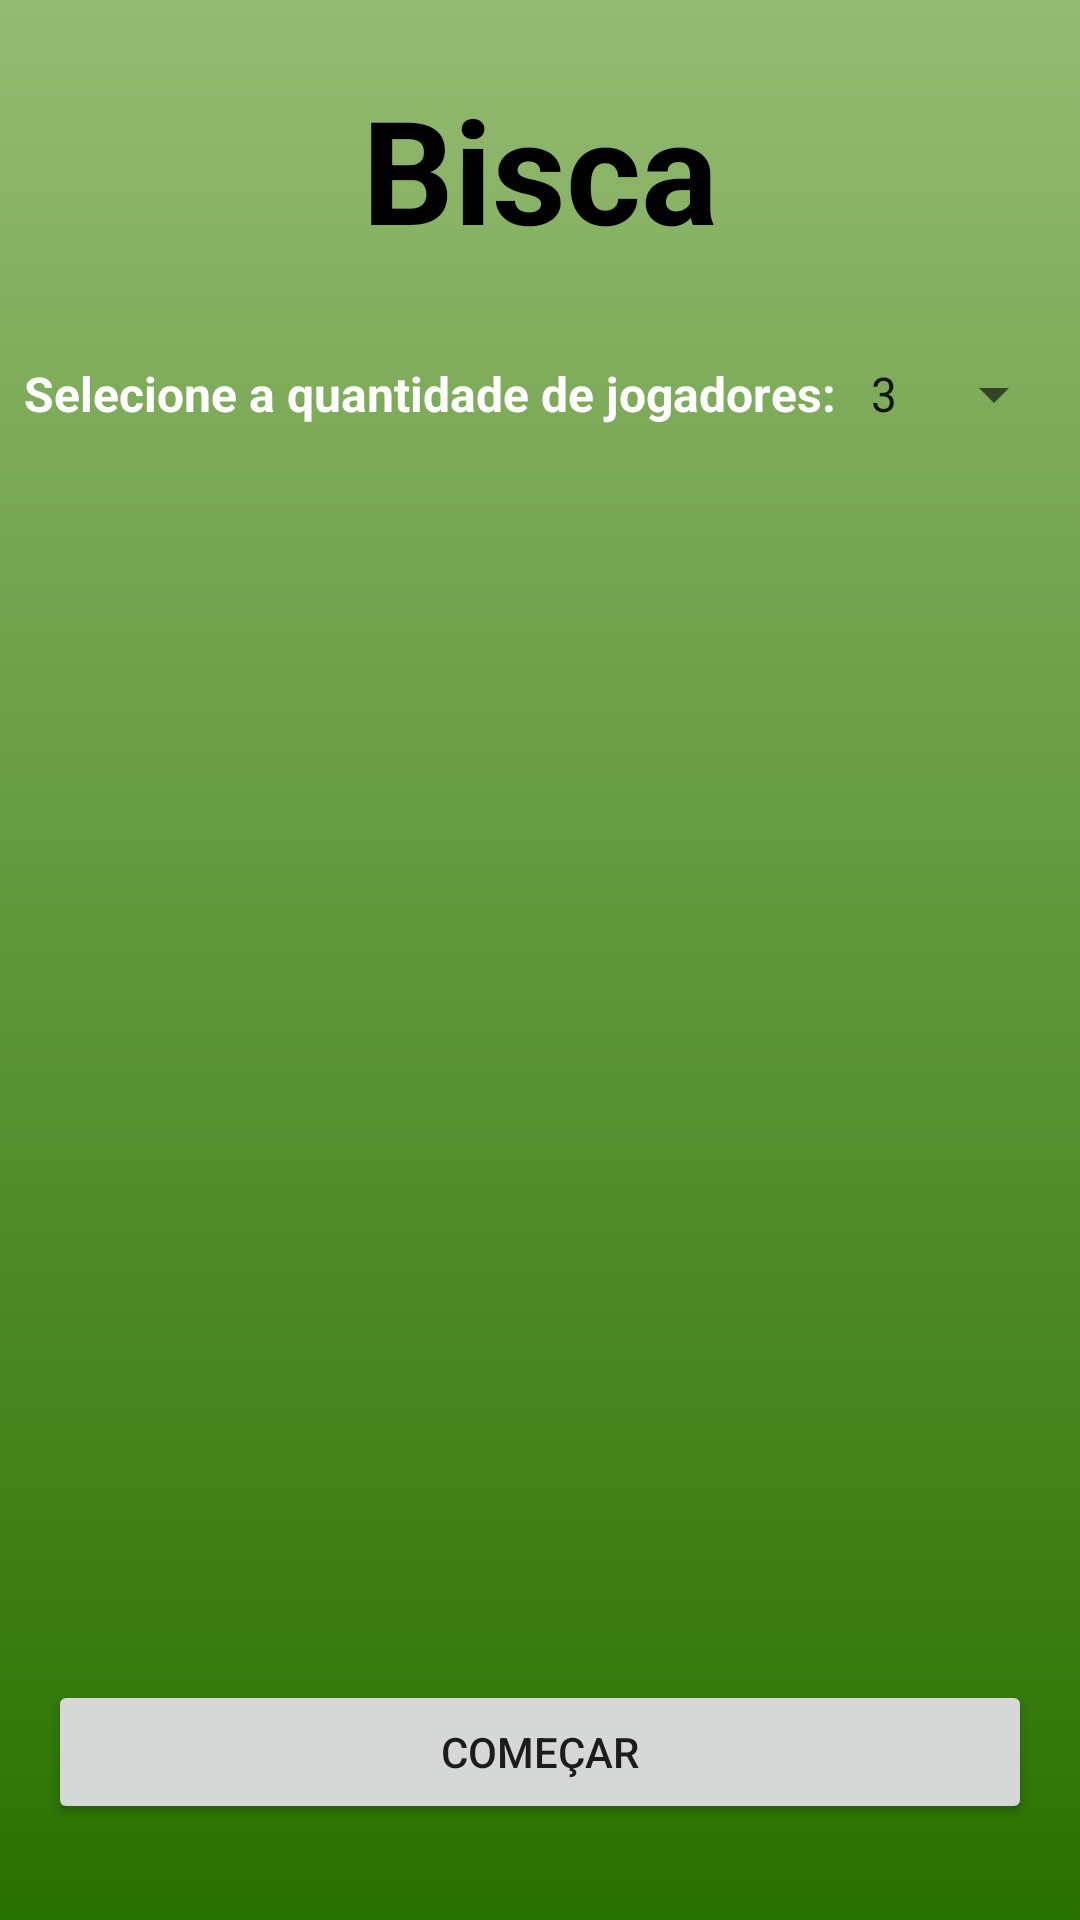

This screen was rendered from an Android layout file. Write that file and the resources it references.
<!-- AndroidManifest.xml: application theme Theme.MarcadorDeBisca -->
<!-- res/layout/activity_tela_inicial.xml -->
<?xml version="1.0" encoding="utf-8"?>
<androidx.constraintlayout.widget.ConstraintLayout xmlns:android="http://schemas.android.com/apk/res/android"
    xmlns:app="http://schemas.android.com/apk/res-auto"
    xmlns:tools="http://schemas.android.com/tools"
    android:layout_width="match_parent"
    android:layout_height="match_parent"
    android:background="@drawable/background"
    tools:context=".activity.TelaInicial">

    <TextView
        android:id="@+id/textBisca"
        android:layout_width="wrap_content"
        android:layout_height="wrap_content"
        android:layout_marginTop="24dp"
        android:text="@string/bisca"
        android:textColor="@color/black"
        android:textSize="48sp"
        android:textStyle="bold"
        app:layout_constraintEnd_toEndOf="parent"
        app:layout_constraintStart_toStartOf="parent"
        app:layout_constraintTop_toTopOf="parent" />

    <TextView
        android:id="@+id/textView2"
        style="@style/commonsLabels"
        android:layout_width="0dp"
        android:layout_height="wrap_content"
        android:layout_marginStart="8dp"
        android:layout_marginTop="32dp"
        android:text="@string/qtd_players"
        android:textSize="16sp"
        app:layout_constraintStart_toStartOf="parent"
        app:layout_constraintTop_toBottomOf="@+id/textBisca" />

    <Spinner
        android:id="@+id/numberPlayers"
        android:layout_width="wrap_content"
        android:layout_height="wrap_content"
        android:layout_marginStart="16dp"
        android:layout_marginEnd="16dp"
        android:entries="@array/number_players"
        android:minHeight="48dp"
        android:spinnerMode="dialog"
        app:layout_constraintBaseline_toBaselineOf="@+id/textView2"
        app:layout_constraintEnd_toEndOf="parent"
        app:layout_constraintHorizontal_bias="0.526"
        app:layout_constraintStart_toEndOf="@+id/textView2" />

    <Button
        android:id="@+id/button"
        android:layout_width="0dp"
        android:layout_height="wrap_content"
        android:layout_marginStart="16dp"
        android:layout_marginEnd="16dp"
        android:layout_marginBottom="32dp"
        android:text="Começar"
        app:layout_constraintBottom_toBottomOf="parent"
        app:layout_constraintEnd_toEndOf="parent"
        app:layout_constraintStart_toStartOf="parent" />

    <androidx.recyclerview.widget.RecyclerView
        android:id="@+id/recyclerPlayers"
        android:layout_width="match_parent"
        android:layout_height="0dp"
        android:layout_marginTop="16dp"
        android:layout_marginBottom="16dp"
        app:layout_constraintBottom_toTopOf="@+id/button"
        app:layout_constraintTop_toBottomOf="@+id/numberPlayers"
        tools:layout_editor_absoluteX="16dp" />


</androidx.constraintlayout.widget.ConstraintLayout>
<!-- resources referenced by this layout -->
<resources>
  <string-array name="number_players">
          <item>3</item>
          <item>4</item>
          <item>5</item>
          <item>6</item>
          <item>7</item>
          <item>8</item>
      </string-array>
  <color name="black">#FF000000</color>
  <!-- drawable background (drawable) -->
  <?xml version="1.0" encoding="utf-8"?>
  <shape xmlns:android="http://schemas.android.com/apk/res/android">
  
      <gradient
          android:startColor="@color/black_green"
          android:endColor="@color/light_green"
          android:angle="90"
          ></gradient>
  </shape>
  <string name="bisca">Bisca</string>
  <string name="qtd_players">Selecione a quantidade de jogadores:</string>
  <style name="commonsLabels">
          <item name="android:layout_width">wrap_content</item>
          <item name="android:layout_height">wrap_content</item>
          <item name="android:layout_marginLeft">20dp</item>
          <item name="android:layout_marginTop">16dp</item>
          <item name="android:textColor">@color/white</item>
          <item name="android:textSize">16dp</item>
          <item name="android:textStyle">bold</item>
      </style>
  <style name="Theme.MarcadorDeBisca" parent="Theme.MaterialComponents.DayNight.DarkActionBar">
          
          <item name="colorPrimary">@color/purple_500</item>
          <item name="colorPrimaryVariant">@color/purple_700</item>
          <item name="colorOnPrimary">@color/white</item>
          
          <item name="colorSecondary">@color/teal_200</item>
          <item name="colorSecondaryVariant">@color/teal_700</item>
          
          
          <item name="android:statusBarColor">?attr/colorPrimaryVariant</item>
          <item name="android:colorBackground">@color/white</item>
          
      </style>
  <color name="black_green">#297100</color>
  <color name="light_green">#95bb72</color>
  <color name="white">#FFFFFFFF</color>
  <color name="purple_500">#FF6200EE</color>
  <color name="purple_700">#FF3700B3</color>
  <color name="teal_200">#FF03DAC5</color>
  <color name="teal_700">#FF018786</color>
</resources>
